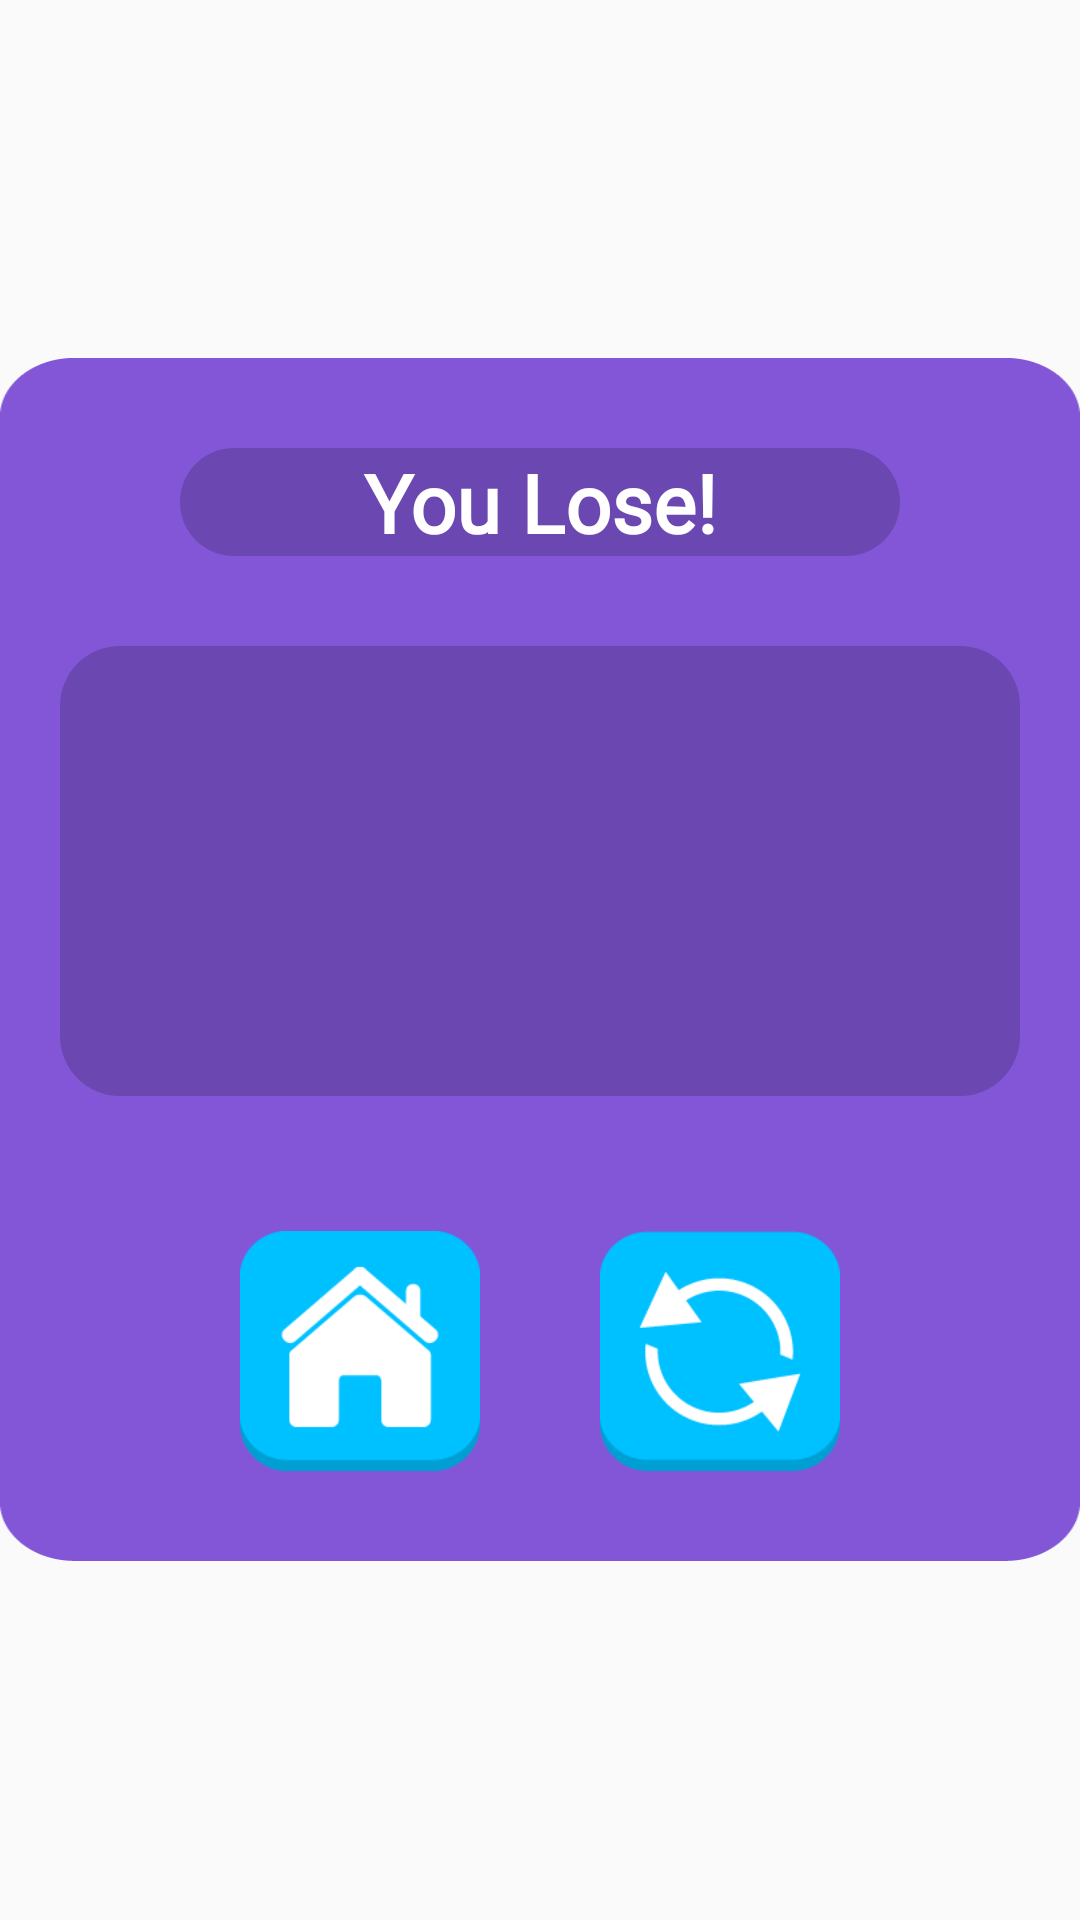

Layout XML and referenced resources for this Android screen:
<!-- AndroidManifest.xml: application theme AppTheme -->
<!-- res/layout/dialogo_game_over.xml -->
<?xml version="1.0" encoding="utf-8"?>
<FrameLayout xmlns:android="http://schemas.android.com/apk/res/android"
    xmlns:app="http://schemas.android.com/apk/res-auto"
    xmlns:tools="http://schemas.android.com/tools"
    android:layout_width="match_parent"
    android:layout_height="match_parent"
    android:layout_gravity="center">

    <RelativeLayout
        android:layout_width="match_parent"
        android:layout_height="match_parent"
        android:background="@color/transparente"
        android:gravity="center"
        tools:ignore="UselessParent">


        <LinearLayout
            android:id="@+id/LinearL"
            android:layout_width="match_parent"
            android:layout_height="wrap_content"
            android:background="@drawable/fono_dialogo_valorar"
            android:orientation="vertical">

            <LinearLayout
                android:layout_width="match_parent"
                android:layout_height="wrap_content"
                android:layout_marginBottom="25dp"
                android:gravity="center"
                android:orientation="vertical">

                <LinearLayout
                    android:layout_width="match_parent"
                    android:layout_height="match_parent"
                    android:layout_marginLeft="60dp"
                    android:layout_marginTop="30dp"
                    android:layout_marginRight="60dp"
                    android:background="@drawable/dialogo_config_minfondo"
                    android:gravity="center"
                    android:orientation="vertical">

                    <TextView
                        android:layout_width="wrap_content"
                        android:layout_height="wrap_content"
                        android:layout_marginLeft="20dp"
                        android:layout_marginRight="20dp"
                        android:fontFamily="@font/fredoka_one"
                        android:gravity="center"
                        android:text="@string/lose"
                        android:textAlignment="center"
                        android:textColor="#FFFFFF"
                        android:textSize="27sp"
                        android:textStyle="bold"
                        app:autoSizeTextType="uniform" />
                </LinearLayout>

                <LinearLayout
                    android:layout_width="match_parent"
                    android:layout_height="match_parent"
                    android:layout_marginLeft="20dp"
                    android:layout_marginTop="30dp"
                    android:layout_marginRight="20dp"
                    android:background="@drawable/dialogo_config_minfondo"
                    android:orientation="vertical">

                    <ImageView
                        android:id="@+id/imageView2"
                        android:layout_width="150dp"
                        android:layout_height="150dp"
                        android:layout_gravity="center"
                        android:background="#00FFFFFF"
                        android:contentDescription="@string/app_name"
                        app:srcCompat="@drawable/triste" />
                </LinearLayout>


            </LinearLayout>

            <LinearLayout
                android:layout_width="match_parent"
                android:layout_height="match_parent"
                android:gravity="center"
                android:orientation="horizontal">

                <Button
                    android:id="@+id/btn_home"
                    android:layout_width="80dp"
                    android:layout_height="80dp"
                    android:layout_gravity="center"
                    android:layout_marginLeft="20dp"
                    android:layout_marginTop="20dp"
                    android:layout_marginRight="20dp"
                    android:layout_marginBottom="20dp"
                    android:background="@drawable/btn_home"
                    android:drawingCacheQuality="auto"
                    android:textColor="#FFFFFF"
                    android:textSize="28sp"
                    android:textStyle="bold" />

                <Button
                    android:id="@+id/btn_retry"
                    android:layout_width="80dp"
                    android:layout_height="80dp"
                    android:layout_gravity="center"
                    android:layout_marginLeft="20dp"
                    android:layout_marginTop="20dp"
                    android:layout_marginRight="20dp"
                    android:layout_marginBottom="20dp"
                    android:background="@drawable/btn_retry"
                    android:textColor="#FFFFFF"
                    android:textSize="28sp"
                    android:textStyle="bold" />

            </LinearLayout>

        </LinearLayout>

    </RelativeLayout>
</FrameLayout>
<!-- resources referenced by this layout -->
<resources>
  <color name="transparente">#00FFFFFF</color>
  <!-- drawable btn_home: png bitmap (drawable-hdpi, 1955 bytes) -->
  <!-- drawable btn_retry: png bitmap (drawable-hdpi, 2241 bytes) -->
  <!-- drawable dialogo_config_minfondo (drawable) -->
  <?xml version="1.0" encoding="utf-8"?>
  <shape xmlns:android="http://schemas.android.com/apk/res/android">
  
      <corners
          android:radius="20dp"/>
      <solid
          android:color="#2D000000">
  
      </solid>
  
  </shape>
  <!-- drawable fono_dialogo_valorar: png bitmap (drawable-hdpi, 3096 bytes) -->
  <string name="app_name">Sums and Rest</string>
  <string name="lose">You Lose!</string>
  <style name="AppTheme" parent="Theme.AppCompat.Light.NoActionBar">
          
          <item name="colorPrimary">@color/colorPrimary</item>
          <item name="colorPrimaryDark">@color/colorPrimaryDark</item>
          <item name="colorAccent">@color/colorAccent</item>
      </style>
  <color name="colorPrimary">#03A9F4</color>
  <color name="colorPrimaryDark">#0173A6</color>
  <color name="colorAccent">#03DAC5</color>
</resources>
